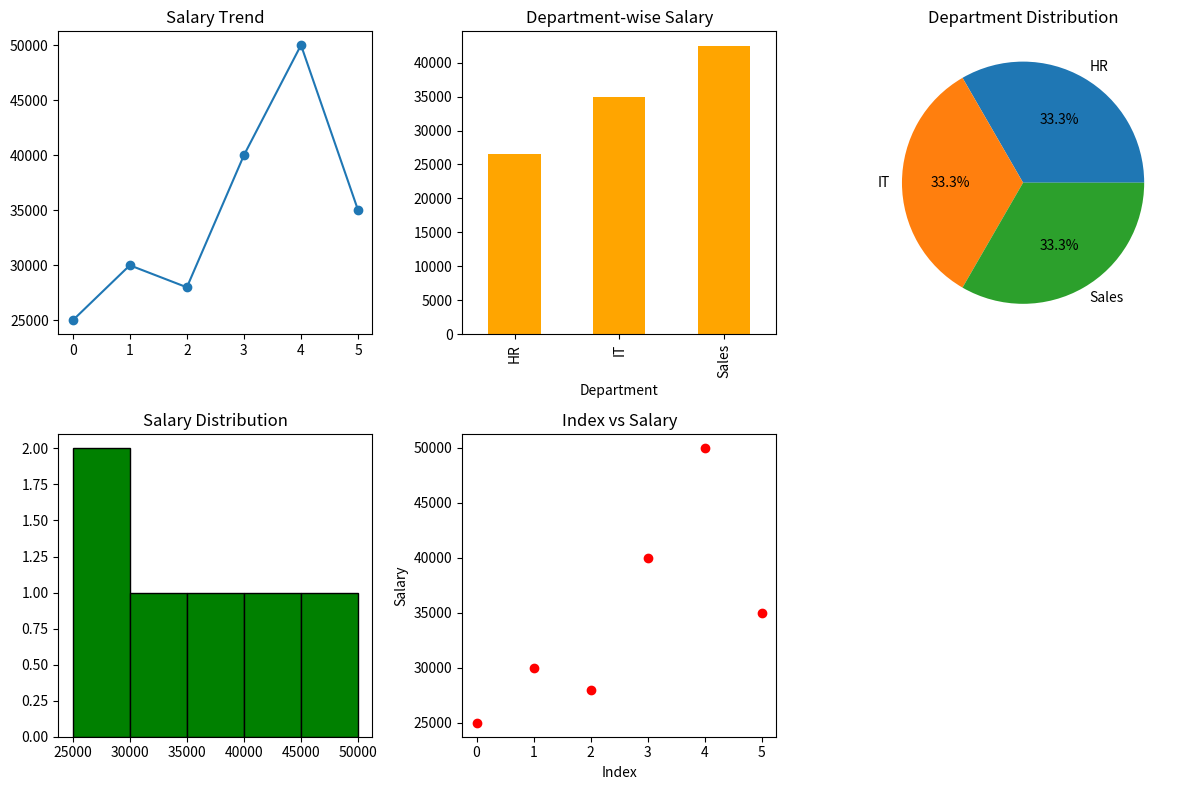

The script that saved this image:
#Employee Salary Insights 
#Scenario: salaries = np.array([25000, 30000, 28000, 40000, 50000, 35000]) departments = ["HR", "IT", "HR", "IT", "Sales", "Sales"] 
#Task: ● Convert into DataFrame ● Plot: 
#○ Line graph → salary trend ○ Bar chart → department-wise salary comparison ○ Pie chart → department distribution ○ Histogram
#→ salary distribution ○ Scatter plot → index vs salary

import numpy as np
import pandas as pd
import matplotlib.pyplot as plt

salaries = np.array([25000, 30000, 28000, 40000, 50000, 35000])
departments = ["HR", "IT", "HR", "IT", "Sales", "Sales"]

# DataFrame
df = pd.DataFrame({
    "Department": departments,
    "Salary": salaries
})
print(df)

# Graphs
plt.figure(figsize=(12, 8))

plt.subplot(2, 3, 1)
plt.plot(salaries, marker='o')
plt.title("Salary Trend")

plt.subplot(2, 3, 2)
df.groupby("Department")["Salary"].mean().plot(
    kind='bar', color='orange')
plt.title("Department-wise Salary")

plt.subplot(2, 3, 3)
df["Department"].value_counts().plot(
    kind='pie', autopct='%1.1f%%')
plt.title("Department Distribution")

plt.subplot(2, 3, 4)
plt.hist(salaries, bins=5, color='green',
         edgecolor='black')
plt.title("Salary Distribution")

plt.subplot(2, 3, 5)
plt.scatter(range(len(salaries)), salaries, color='red')
plt.title("Index vs Salary")
plt.xlabel("Index")
plt.ylabel("Salary")

plt.tight_layout()
plt.show()

# Analysis
print("Average Salary:", np.mean(salaries))
print("Maximum Salary:", np.max(salaries))
print("Minimum Salary:", np.min(salaries))
print("\nDepartment-wise Average Salary:")
print(df.groupby("Department")["Salary"].mean())
